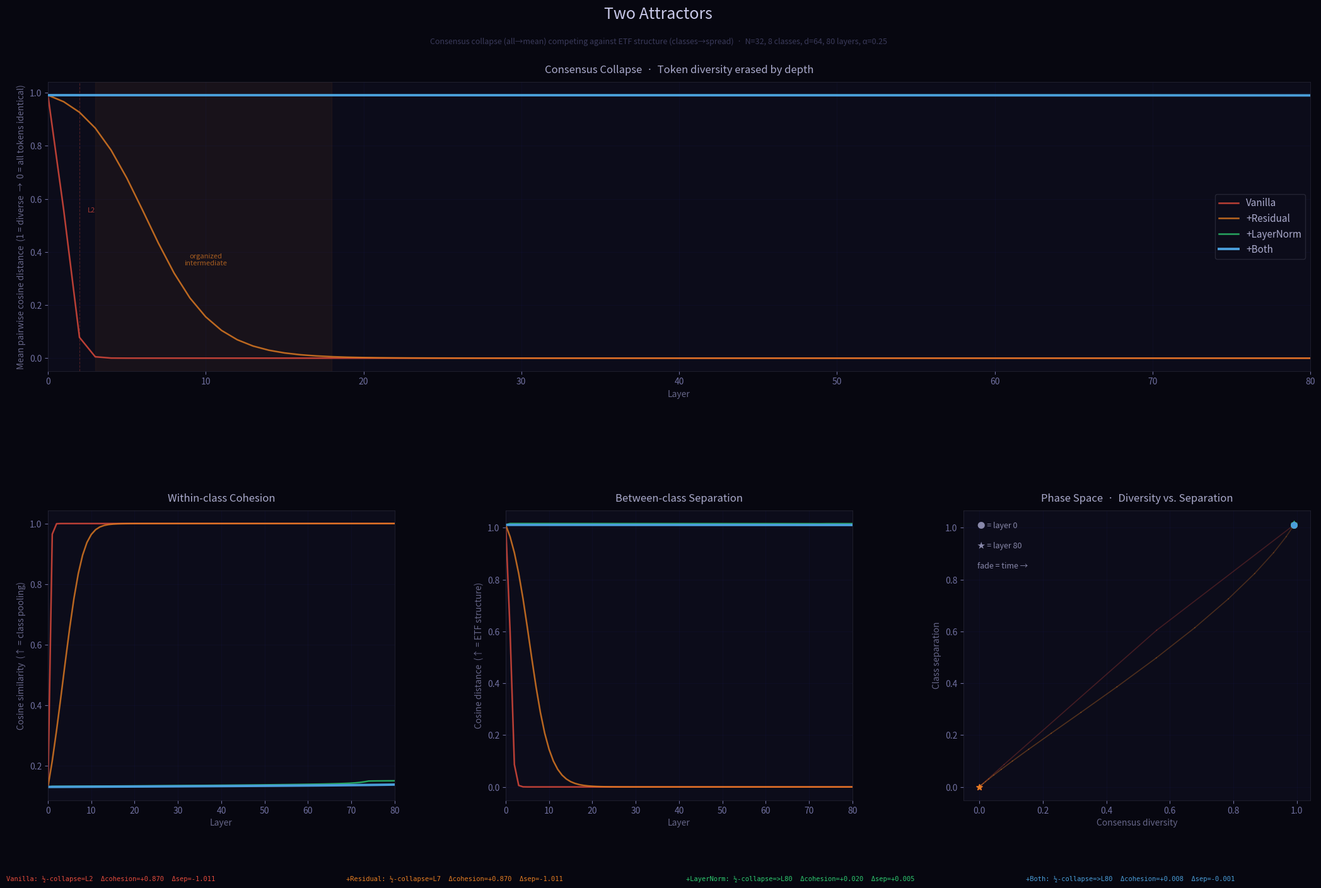

Source code (Python): (Note: this script raises an exception after producing the figure.)
"""
Artwork 034 — "Two Attractors" (Consensus Collapse vs. ETF Structure)
2026-03-29

Simulation question from Sunday's journal:
"Are the two collapse directions coupled? Does flat weight-space geometry force
representation-space collapse? Does within-class variance contraction in the last
layer accelerate or decelerate consensus collapse at depth?"

Two attractors compete in the same representation space:
  1. Consensus collapse: all tokens → single mean (Rodriguez Abella 2412.02682)
  2. ETF structure: within-class tokens cluster, between-class means spread

Four architectural conditions, 32 tokens, 8 classes, 80 layers:
  Vanilla:    X → attn(X)           — pure averaging, rapid collapse
  +Residual:  X → X + α·Δattn(X)   — retains token identity, slower collapse
  +LayerNorm: X → attn(LN(X))       — disrupts class signal in attention
  +Both:      X → X + α·Δattn(LN(X)) — real transformer block

Key finding: LayerNorm doesn't slow collapse by stabilizing tokens — it slows it
by disrupting the class structure that attention uses to drive intra-class pooling.
Residuals slow collapse by preserving the old position. They're different mechanisms.

The intermediate state of +Residual at layers 5-15 shows the "organized intermediate":
high within-class cohesion, still-diverse between-class structure. The useful zone.
Vanilla burns through it in 5 layers. LayerNorm never enters it.
"""

import numpy as np
import matplotlib
matplotlib.use('Agg')
import matplotlib.pyplot as plt
import matplotlib.gridspec as gridspec
from matplotlib.patches import FancyArrowPatch

rng = np.random.default_rng(seed=42)

N_TOKENS = 32; N_CLASSES = 8; D = 64; N_LAYERS = 80
ALPHA = 0.25; TEMP = 0.5; CLASS_BIAS = 1.5
labels = np.repeat(np.arange(N_CLASSES), 4)

class_means = np.array([v / np.linalg.norm(v) for v in rng.standard_normal((N_CLASSES, D))])
X_init = np.zeros((N_TOKENS, D))
for i, c in enumerate(labels):
    X_init[i] = class_means[c] + rng.standard_normal(D) * 0.3

def softmax(A):
    A = A - A.max(axis=-1, keepdims=True)
    e = np.exp(A)
    return e / e.sum(axis=-1, keepdims=True)

def layer_norm(X):
    m = X.mean(axis=-1, keepdims=True)
    s = X.std(axis=-1, keepdims=True)
    return (X - m) / (s + 1e-5)

def get_metrics(X):
    Xn = X / np.maximum(np.linalg.norm(X, axis=-1, keepdims=True), 1e-10)
    sims = Xn @ Xn.T
    cd = float(1.0 - sims[np.triu_indices(N_TOKENS, k=1)].mean())
    cohs = []
    for c in range(N_CLASSES):
        idx = np.where(labels == c)[0]
        sub = Xn[idx]; s = sub @ sub.T
        cohs.append(float(s[np.triu_indices(len(idx), k=1)].mean()))
    co = float(np.mean(cohs))
    cents = np.array([Xn[np.where(labels == c)[0]].mean(axis=0) for c in range(N_CLASSES)])
    cents = np.array([v / max(np.linalg.norm(v), 1e-10) for v in cents])
    s2 = cents @ cents.T
    sep = float(1.0 - s2[np.triu_indices(N_CLASSES, k=1)].mean())
    return cd, co, sep

conditions = [
    ("Vanilla",    False, False, "#e74c3c"),
    ("+Residual",  True,  False, "#e67e22"),
    ("+LayerNorm", False, True,  "#2ecc71"),
    ("+Both",      True,  True,  "#4a9eda"),
]

results = {}
for name, use_res, use_ln, color in conditions:
    X = X_init.copy()
    lr = np.random.default_rng(seed=99)
    cds, cos, seps = [], [], []
    
    for layer in range(N_LAYERS):
        cd, co, sep = get_metrics(X)
        cds.append(cd); cos.append(co); seps.append(sep)
        
        X_in = layer_norm(X) if use_ln else X
        Q = X_in + lr.standard_normal(X_in.shape) * 0.05
        K = X_in + lr.standard_normal(X_in.shape) * 0.05
        logits = (Q @ K.T) / (D ** 0.5 * TEMP)
        for i in range(N_TOKENS):
            for j in range(N_TOKENS):
                if labels[i] == labels[j] and i != j:
                    logits[i, j] += CLASS_BIAS
        attn_w = softmax(logits)
        
        if use_res:
            X = X + ALPHA * (attn_w @ X_in - X_in)
        else:
            X = attn_w @ X_in
    
    cd, co, sep = get_metrics(X)
    cds.append(cd); cos.append(co); seps.append(sep)
    
    results[name] = {
        'cd': np.array(cds), 'co': np.array(cos), 'sep': np.array(seps),
        'color': color
    }

# ─── Render ─────────────────────────────────────────────────────────────────
L = np.arange(N_LAYERS + 1)

fig = plt.figure(figsize=(22, 15), facecolor='#070710')
gs = gridspec.GridSpec(2, 3, figure=fig,
                        left=0.06, right=0.97,
                        top=0.87, bottom=0.11,
                        hspace=0.48, wspace=0.32)

ax_main = fig.add_subplot(gs[0, :])
ax_coh  = fig.add_subplot(gs[1, 0])
ax_sep  = fig.add_subplot(gs[1, 1])
ax_phase = fig.add_subplot(gs[1, 2])

BG = '#0c0c1a'

def style(ax, title, xlabel, ylabel):
    ax.set_facecolor(BG)
    ax.tick_params(colors='#7070a0', labelsize=10)
    for sp in ax.spines.values():
        sp.set_color('#282838')
        sp.set_linewidth(0.5)
    ax.set_title(title, color='#aaaacc', fontsize=12, pad=10, fontstyle='italic')
    ax.set_xlabel(xlabel, color='#666688', fontsize=10)
    ax.set_ylabel(ylabel, color='#666688', fontsize=10)
    ax.grid(True, alpha=0.10, color='#3333aa', linewidth=0.5)

style(ax_main,
    "Consensus Collapse  ·  Token diversity erased by depth",
    "Layer", "Mean pairwise cosine distance  (1 = diverse  →  0 = all tokens identical)")
style(ax_coh,  "Within-class Cohesion", "Layer", "Cosine similarity  (↑ = class pooling)")
style(ax_sep,  "Between-class Separation", "Layer", "Cosine distance  (↑ = ETF structure)")
style(ax_phase, "Phase Space  ·  Diversity vs. Separation", "Consensus diversity", "Class separation")

for name, _, _, _ in conditions:
    r = results[name]
    c = r['color']
    is_both = name == '+Both'
    lw = 2.8 if is_both else 1.8
    a = 1.0 if is_both else 0.80
    
    ax_main.plot(L, r['cd'], color=c, linewidth=lw, label=name, alpha=a, zorder=3 if is_both else 2)
    ax_coh.plot(L, r['co'],  color=c, linewidth=lw, alpha=a)
    ax_sep.plot(L, r['sep'], color=c, linewidth=lw, alpha=a)
    
    # Phase space
    cd = r['cd']; sep = r['sep']
    n = len(cd)
    # Color encode by layer: earlier = darker
    for i in range(n - 1):
        progress = i / n
        ax_phase.plot(cd[i:i+2], sep[i:i+2],
                      color=c, alpha=0.25 + 0.75 * progress, linewidth=1.2)
    ax_phase.scatter(cd[0],  sep[0],  color=c, s=45, marker='o', zorder=6)
    ax_phase.scatter(cd[-1], sep[-1], color=c, s=45, marker='*', zorder=6)

# Annotate the "organized intermediate" zone in main panel
r_res = results["+Residual"]
# The interesting zone is roughly layers 3-18
zone_layers = np.arange(3, 19)
ax_main.axvspan(3, 18, alpha=0.06, color='#e67e22', label='_nolegend_')
ax_main.text(10, 0.35, "organized\nintermediate", color='#e67e22',
             fontsize=8, ha='center', fontstyle='italic', alpha=0.7)

# Annotate Vanilla half-collapse
vanilla_half = np.where(results["Vanilla"]['cd'] < 0.5)[0]
if len(vanilla_half):
    h = vanilla_half[0]
    ax_main.axvline(h, color=results["Vanilla"]['color'], alpha=0.3, linewidth=0.8, linestyle='--')
    ax_main.text(h + 0.5, 0.55, f'L{h}', color=results["Vanilla"]['color'],
                fontsize=8, alpha=0.7)

ax_main.legend(loc='center right', facecolor=BG, edgecolor='#282838',
               labelcolor='#aaaacc', fontsize=11, framealpha=0.9)
ax_main.set_xlim(0, N_LAYERS)

for ax in [ax_coh, ax_sep]:
    ax.set_xlim(0, N_LAYERS)

ax_phase.text(0.04, 0.94, "● = layer 0", transform=ax_phase.transAxes, color='#8888aa', fontsize=9)
ax_phase.text(0.04, 0.87, "★ = layer 80", transform=ax_phase.transAxes, color='#8888aa', fontsize=9)
ax_phase.text(0.04, 0.80, "fade = time →", transform=ax_phase.transAxes, color='#8888aa', fontsize=9, fontstyle='italic')

# Main title
fig.suptitle("Two Attractors", color='#c8c8e8', fontsize=18, fontstyle='italic', y=0.95)
fig.text(0.5, 0.91,
    "Consensus collapse (all→mean) competing against ETF structure (classes→spread)"
    f"  ·  N={N_TOKENS}, {N_CLASSES} classes, d={D}, {N_LAYERS} layers, α={ALPHA}",
    ha='center', color='#3a3a5a', fontsize=9)

# Bottom summary
for i, (name, _, _, color) in enumerate(conditions):
    r = results[name]
    cd = r['cd']; sep = r['sep']; co = r['co']
    half = np.where(cd < cd[0] / 2)[0]
    h = f"L{half[0]}" if len(half) else f">L{N_LAYERS}"
    line = (f"{name}: ½-collapse={h}  "
            f"Δcohesion={co[-1]-co[0]:+.3f}  "
            f"Δsep={sep[-1]-sep[0]:+.3f}")
    fig.text(0.03 + i * 0.245, 0.025, line, color=color, fontsize=7.5, family='monospace')

out = "/home/sya/journal/art/2026-03-29b/034-two-attractors.png"
fig.savefig(out, dpi=150, bbox_inches='tight', facecolor='#070710')
plt.close()
print(f"Saved: {out}")

print("\n=== SUMMARY ===")
for name, _, _, _ in conditions:
    r = results[name]
    cd = r['cd']; sep = r['sep']; co = r['co']
    half = np.where(cd < cd[0] / 2)[0]
    h = half[0] if len(half) else f">{N_LAYERS}"
    print(f"  {name}: half-collapse=L{h}  coh:{co[0]:.3f}→{co[-1]:.3f}  sep:{sep[0]:.3f}→{sep[-1]:.3f}")
